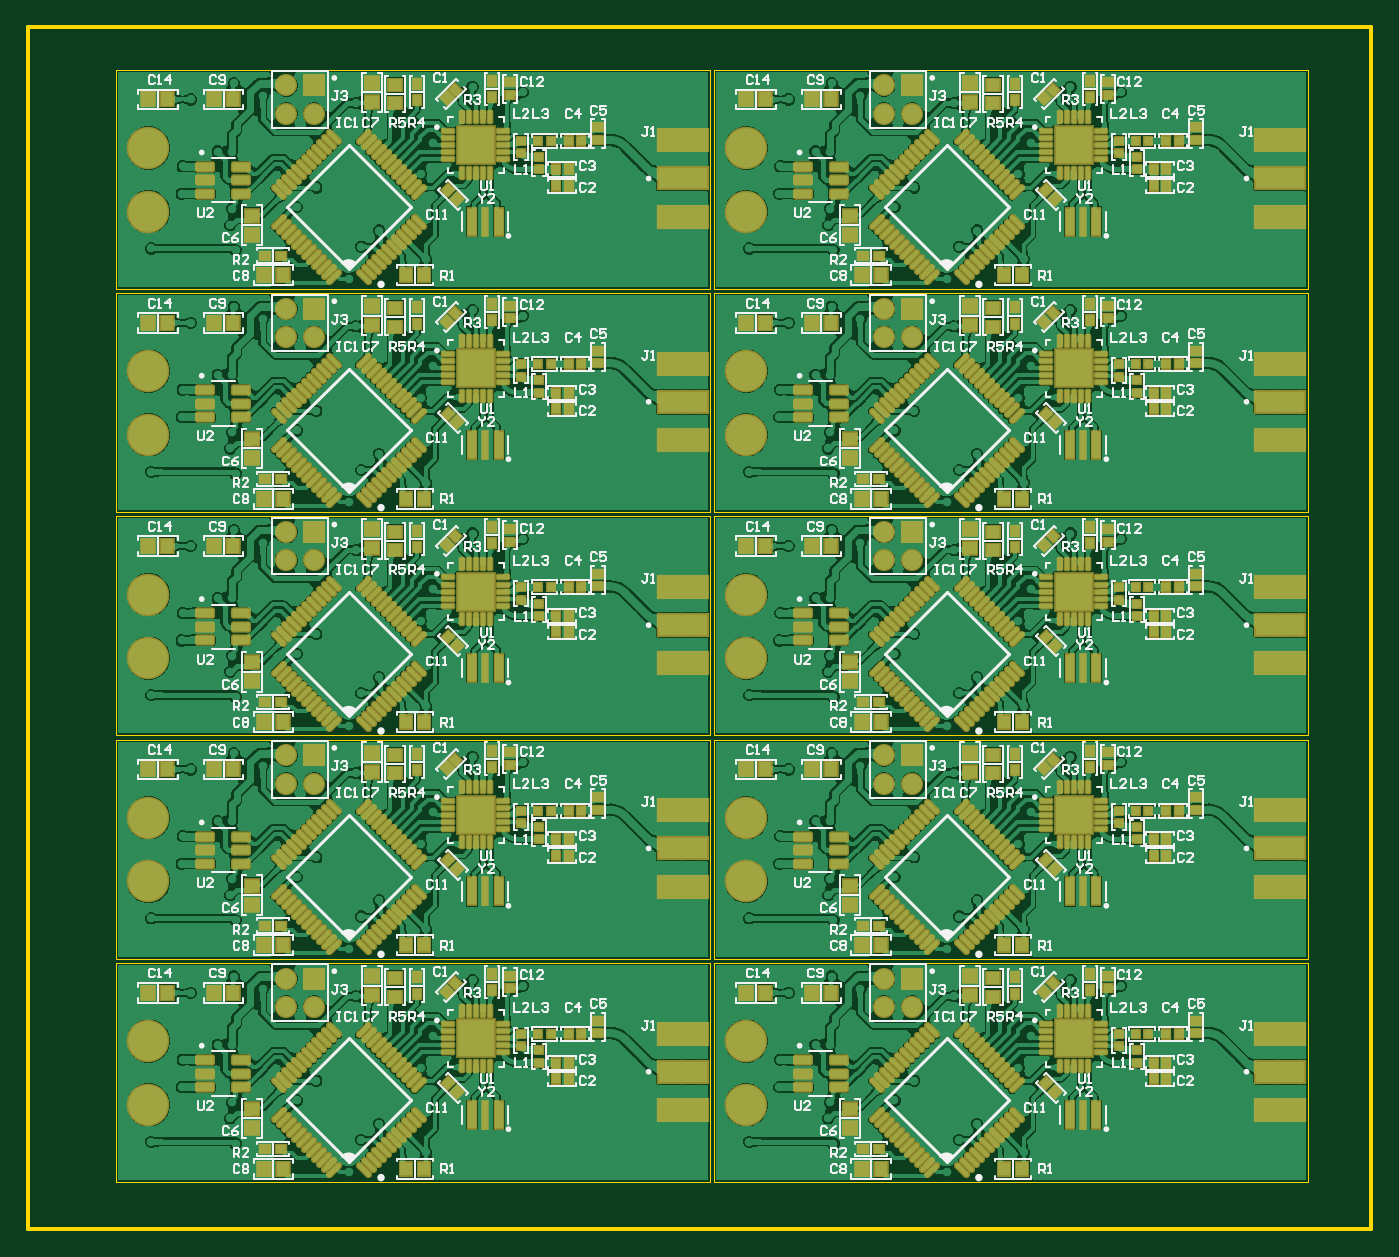
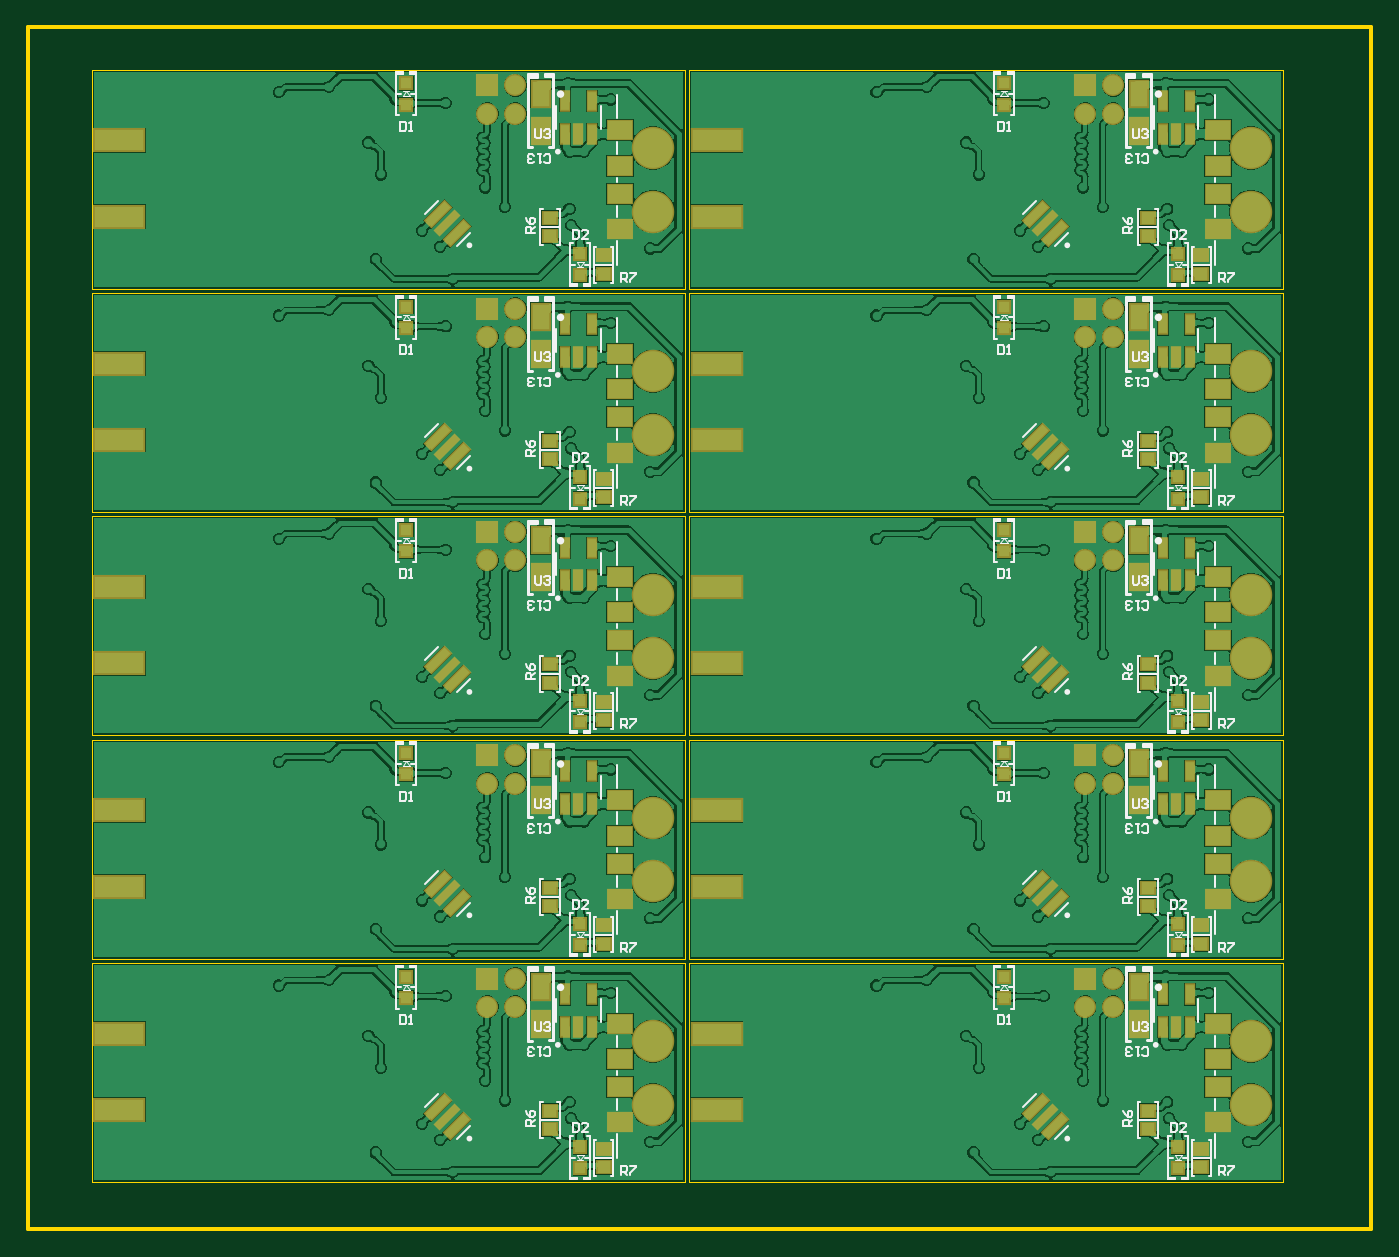
Circuit board: 10 layer files. Board 95.0 x 85.0 mm.
- bottom_copper: USB_RF_Embedded_Board.GBL (294988 bytes)
- bottom_silk: USB_RF_Embedded_Board.GBO (40569 bytes)
- paste: USB_RF_Embedded_Board.GBP (5988 bytes)
- bottom_mask: USB_RF_Embedded_Board.GBS (7347 bytes)
- outline: USB_RF_Embedded_Board.GKO (1318 bytes)
- outline: USB_RF_Embedded_Board.GM1 (272 bytes)
- top_copper: USB_RF_Embedded_Board.GTL (522031 bytes)
- top_silk: USB_RF_Embedded_Board.GTO (110031 bytes)
- paste: USB_RF_Embedded_Board.GTP (31447 bytes)
- top_mask: USB_RF_Embedded_Board.GTS (29916 bytes)

=== bottom_copper: USB_RF_Embedded_Board.GBL (294988 bytes, source omitted) ===
=== bottom_silk: USB_RF_Embedded_Board.GBO (40569 bytes, source omitted) ===
=== paste: USB_RF_Embedded_Board.GBP ===
G04*
G04 #@! TF.GenerationSoftware,Altium Limited,Altium Designer,22.10.1 (41)*
G04*
G04 Layer_Color=128*
%FSTAX24Y24*%
%MOIN*%
G70*
G04*
G04 #@! TF.SameCoordinates,3ABB2080-4673-4E4B-9202-AF62ACB4AD27*
G04*
G04*
G04 #@! TF.FilePolarity,Positive*
G04*
G01*
G75*
%ADD17R,0.1378X0.0591*%
%ADD29R,0.0374X0.0335*%
%ADD46R,0.0484X0.0709*%
%ADD47R,0.0315X0.0315*%
%ADD48R,0.0236X0.0520*%
G04:AMPARAMS|DCode=49|XSize=15.7mil|YSize=74.8mil|CornerRadius=0mil|HoleSize=0mil|Usage=FLASHONLY|Rotation=45.000|XOffset=0mil|YOffset=0mil|HoleType=Round|Shape=Rectangle|*
%AMROTATEDRECTD49*
4,1,4,0.0209,-0.0320,-0.0320,0.0209,-0.0209,0.0320,0.0320,-0.0209,0.0209,-0.0320,0.0*
%
%ADD49ROTATEDRECTD49*%

G04:AMPARAMS|DCode=50|XSize=23.6mil|YSize=74.8mil|CornerRadius=0mil|HoleSize=0mil|Usage=FLASHONLY|Rotation=45.000|XOffset=0mil|YOffset=0mil|HoleType=Round|Shape=Rectangle|*
%AMROTATEDRECTD50*
4,1,4,0.0181,-0.0348,-0.0348,0.0181,-0.0181,0.0348,0.0348,-0.0181,0.0181,-0.0348,0.0*
%
%ADD50ROTATEDRECTD50*%

%ADD51R,0.0669X0.0512*%
D17*
X033323Y017584D02*
D03*
Y015458D02*
D03*
X049976Y017584D02*
D03*
Y015458D02*
D03*
X033323Y023805D02*
D03*
Y021679D02*
D03*
X049976Y023805D02*
D03*
Y021679D02*
D03*
X033323Y030025D02*
D03*
Y027899D02*
D03*
X049976Y030025D02*
D03*
Y027899D02*
D03*
X033323Y036246D02*
D03*
Y03412D02*
D03*
X049976Y036246D02*
D03*
Y03412D02*
D03*
X033323Y042466D02*
D03*
Y04034D02*
D03*
X049976Y042466D02*
D03*
Y04034D02*
D03*
D29*
X021323Y014915D02*
D03*
Y015427D02*
D03*
X019823Y014377D02*
D03*
X019823Y013865D02*
D03*
X037976Y014915D02*
D03*
Y015427D02*
D03*
X036476Y014377D02*
D03*
X036476Y013865D02*
D03*
X021323Y021136D02*
D03*
Y021648D02*
D03*
X019823Y020598D02*
D03*
X019823Y020086D02*
D03*
X037976Y021136D02*
D03*
Y021648D02*
D03*
X036476Y020598D02*
D03*
X036476Y020086D02*
D03*
X021323Y027356D02*
D03*
Y027868D02*
D03*
X019823Y026818D02*
D03*
X019823Y026306D02*
D03*
X037976Y027356D02*
D03*
Y027868D02*
D03*
X036476Y026818D02*
D03*
X036476Y026306D02*
D03*
X021323Y033577D02*
D03*
Y034089D02*
D03*
X019823Y033039D02*
D03*
X019823Y032527D02*
D03*
X037976Y033577D02*
D03*
Y034089D02*
D03*
X036476Y033039D02*
D03*
X036476Y032527D02*
D03*
X021323Y039797D02*
D03*
Y040309D02*
D03*
X019823Y039259D02*
D03*
X019823Y038747D02*
D03*
X037976Y039797D02*
D03*
Y040309D02*
D03*
X036476Y039259D02*
D03*
X036476Y038747D02*
D03*
D46*
X021573Y017856D02*
D03*
Y018887D02*
D03*
X038226Y017856D02*
D03*
Y018887D02*
D03*
X021573Y024076D02*
D03*
Y025108D02*
D03*
X038226Y024076D02*
D03*
Y025108D02*
D03*
X021573Y030297D02*
D03*
Y031328D02*
D03*
X038226Y030297D02*
D03*
Y031328D02*
D03*
X021573Y036517D02*
D03*
Y037548D02*
D03*
X038226Y036517D02*
D03*
Y037548D02*
D03*
X021573Y042737D02*
D03*
Y043769D02*
D03*
X038226Y042737D02*
D03*
Y043769D02*
D03*
D47*
X025323Y018581D02*
D03*
Y019171D02*
D03*
X020473Y014417D02*
D03*
X020473Y013826D02*
D03*
X041976Y018581D02*
D03*
Y019171D02*
D03*
X037126Y014417D02*
D03*
X037126Y013826D02*
D03*
X025323Y024801D02*
D03*
Y025392D02*
D03*
X020473Y020637D02*
D03*
X020473Y020047D02*
D03*
X041976Y024801D02*
D03*
Y025392D02*
D03*
X037126Y020637D02*
D03*
X037126Y020047D02*
D03*
X025323Y031022D02*
D03*
Y031612D02*
D03*
X020473Y026858D02*
D03*
X020473Y026267D02*
D03*
X041976Y031022D02*
D03*
Y031612D02*
D03*
X037126Y026858D02*
D03*
X037126Y026267D02*
D03*
X025323Y037242D02*
D03*
Y037833D02*
D03*
X020473Y033078D02*
D03*
X020473Y032487D02*
D03*
X041976Y037242D02*
D03*
Y037833D02*
D03*
X037126Y033078D02*
D03*
X037126Y032487D02*
D03*
X025323Y043463D02*
D03*
Y044053D02*
D03*
X020473Y039298D02*
D03*
X020473Y038708D02*
D03*
X041976Y043463D02*
D03*
Y044053D02*
D03*
X037126Y039298D02*
D03*
X037126Y038708D02*
D03*
D48*
X020523Y017769D02*
D03*
X020897D02*
D03*
X020149D02*
D03*
Y018674D02*
D03*
X020897D02*
D03*
X037176Y017769D02*
D03*
X03755D02*
D03*
X036802D02*
D03*
Y018674D02*
D03*
X03755D02*
D03*
X020523Y023989D02*
D03*
X020897D02*
D03*
X020149D02*
D03*
Y024895D02*
D03*
X020897D02*
D03*
X037176Y023989D02*
D03*
X03755D02*
D03*
X036802D02*
D03*
Y024895D02*
D03*
X03755D02*
D03*
X020523Y03021D02*
D03*
X020897D02*
D03*
X020149D02*
D03*
Y031115D02*
D03*
X020897D02*
D03*
X037176Y03021D02*
D03*
X03755D02*
D03*
X036802D02*
D03*
Y031115D02*
D03*
X03755D02*
D03*
X020523Y03643D02*
D03*
X020897D02*
D03*
X020149D02*
D03*
Y037335D02*
D03*
X020897D02*
D03*
X037176Y03643D02*
D03*
X03755D02*
D03*
X036802D02*
D03*
Y037335D02*
D03*
X03755D02*
D03*
X020523Y04265D02*
D03*
X020897D02*
D03*
X020149D02*
D03*
Y043556D02*
D03*
X020897D02*
D03*
X037176Y04265D02*
D03*
X03755D02*
D03*
X036802D02*
D03*
Y043556D02*
D03*
X03755D02*
D03*
D49*
X024173Y015271D02*
D03*
X040826D02*
D03*
X024173Y021492D02*
D03*
X040826D02*
D03*
X024173Y027712D02*
D03*
X040826D02*
D03*
X024173Y033933D02*
D03*
X040826D02*
D03*
X024173Y040153D02*
D03*
X040826D02*
D03*
D50*
X023908Y015007D02*
D03*
X024437Y015536D02*
D03*
X040562Y015007D02*
D03*
X041091Y015536D02*
D03*
X023908Y021227D02*
D03*
X024437Y021756D02*
D03*
X040562Y021227D02*
D03*
X041091Y021756D02*
D03*
X023908Y027448D02*
D03*
X024437Y027977D02*
D03*
X040562Y027448D02*
D03*
X041091Y027977D02*
D03*
X023908Y033668D02*
D03*
X024437Y034197D02*
D03*
X040562Y033668D02*
D03*
X041091Y034197D02*
D03*
X023908Y039889D02*
D03*
X024437Y040418D02*
D03*
X040562Y039889D02*
D03*
X041091Y040418D02*
D03*
D51*
X019369Y017863D02*
D03*
Y015108D02*
D03*
Y016879D02*
D03*
Y016092D02*
D03*
X036023Y017863D02*
D03*
Y015108D02*
D03*
Y016879D02*
D03*
Y016092D02*
D03*
X019369Y024084D02*
D03*
Y021328D02*
D03*
Y0231D02*
D03*
Y022312D02*
D03*
X036023Y024084D02*
D03*
Y021328D02*
D03*
Y0231D02*
D03*
Y022312D02*
D03*
X019369Y030304D02*
D03*
Y027548D02*
D03*
Y02932D02*
D03*
Y028533D02*
D03*
X036023Y030304D02*
D03*
Y027548D02*
D03*
Y02932D02*
D03*
Y028533D02*
D03*
X019369Y036525D02*
D03*
Y033769D02*
D03*
Y035541D02*
D03*
Y034753D02*
D03*
X036023Y036525D02*
D03*
Y033769D02*
D03*
Y035541D02*
D03*
Y034753D02*
D03*
X019369Y042745D02*
D03*
Y039989D02*
D03*
Y041761D02*
D03*
Y040974D02*
D03*
X036023Y042745D02*
D03*
Y039989D02*
D03*
Y041761D02*
D03*
Y040974D02*
D03*
M02*

=== bottom_mask: USB_RF_Embedded_Board.GBS (7347 bytes, source omitted) ===
=== outline: USB_RF_Embedded_Board.GKO ===
G04*
G04 #@! TF.GenerationSoftware,Altium Limited,Altium Designer,22.10.1 (41)*
G04*
G04 Layer_Color=16711935*
%FSTAX24Y24*%
%MOIN*%
G70*
G04*
G04 #@! TF.SameCoordinates,3ABB2080-4673-4E4B-9202-AF62ACB4AD27*
G04*
G04*
G04 #@! TF.FilePolarity,Positive*
G04*
G01*
G75*
%ADD12C,0.0100*%
%ADD95C,0.0004*%
D12*
X015098Y01215D02*
X0525D01*
X015098Y045615D02*
X0525D01*
Y01215D02*
Y045615D01*
X015098Y01215D02*
Y045615D01*
D95*
X01755Y01345D02*
Y019552D01*
Y01345D02*
X034085D01*
Y019552D01*
X01755D02*
X034085D01*
X034204Y01345D02*
Y019552D01*
Y01345D02*
X050739D01*
Y019552D01*
X034204D02*
X050739D01*
X01755Y01967D02*
Y025773D01*
Y01967D02*
X034085D01*
Y025773D01*
X01755D02*
X034085D01*
X034204Y01967D02*
Y025773D01*
Y01967D02*
X050739D01*
Y025773D01*
X034204D02*
X050739D01*
X01755Y025891D02*
Y031993D01*
Y025891D02*
X034085D01*
Y031993D01*
X01755D02*
X034085D01*
X034204Y025891D02*
Y031993D01*
Y025891D02*
X050739D01*
Y031993D01*
X034204D02*
X050739D01*
X01755Y032111D02*
Y038214D01*
Y032111D02*
X034085D01*
Y038214D01*
X01755D02*
X034085D01*
X034204Y032111D02*
Y038214D01*
Y032111D02*
X050739D01*
Y038214D01*
X034204D02*
X050739D01*
X01755Y038332D02*
Y044434D01*
Y038332D02*
X034085D01*
Y044434D01*
X01755D02*
X034085D01*
X034204Y038332D02*
Y044434D01*
Y038332D02*
X050739D01*
Y044434D01*
X034204D02*
X050739D01*
M02*

=== outline: USB_RF_Embedded_Board.GM1 ===
G04*
G04 #@! TF.GenerationSoftware,Altium Limited,Altium Designer,22.10.1 (41)*
G04*
G04 Layer_Color=16711935*
%FSTAX24Y24*%
%MOIN*%
G70*
G04*
G04 #@! TF.SameCoordinates,3ABB2080-4673-4E4B-9202-AF62ACB4AD27*
G04*
G04*
G04 #@! TF.FilePolarity,Positive*
G04*
G01*
G75*
M02*

=== top_copper: USB_RF_Embedded_Board.GTL (522031 bytes, source omitted) ===
=== top_silk: USB_RF_Embedded_Board.GTO (110031 bytes, source omitted) ===
=== paste: USB_RF_Embedded_Board.GTP (31447 bytes, source omitted) ===
=== top_mask: USB_RF_Embedded_Board.GTS (29916 bytes, source omitted) ===
